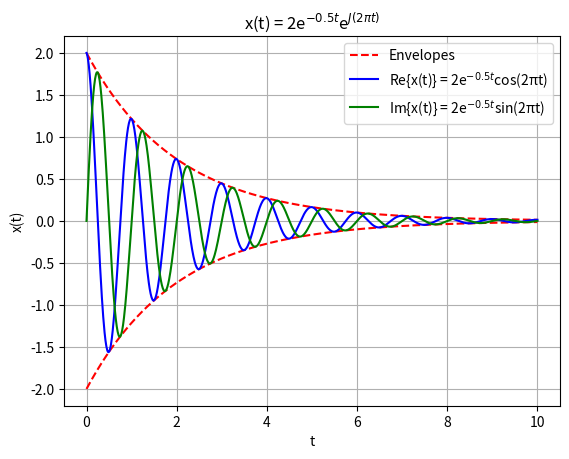

Write Python code to recreate this figure.
#x(t) = 2e^(-0.5t)*e(J2πt)

import matplotlib.pyplot as plt
import numpy as np

def ub(t):
   return 2*np.e**(-0.5*t)

ubx = np.linspace(0, 10, num = 1000)
uby = ub(ubx)

def lb(t):
   return -2*np.e**(-0.5*t)

lbx = np.linspace(0, 10, num = 1000)
lby = lb(lbx)

def f(t):
   return 2*np.e**(-0.5*t)*np.cos(2*np.pi*t)

fx = np.linspace(0, 10, num = 1000)
fy = f(fx)

def i(t):
   return 2*np.e**(-0.5*t)*np.sin(2*np.pi*t)

ix = np.linspace(0, 10, num = 1000)
iy = i(ix)

plt.plot(ubx, uby, '--r', label = 'Envelopes')
plt.plot(lbx, lby, '--r')
plt.plot(fx, fy, 'b', label = 'Re{x(t)} = 2e$^{-0.5t}$cos(2πt)')
plt.plot(ix, iy, 'g', label = 'Im{x(t)} = 2e$^{-0.5t}$sin(2πt)')

plt.title('x(t) = 2e$^{-0.5t}$e$^{J(2πt)}$', style = 'italic')
plt.xlabel('t', style = 'italic')
plt.ylabel('x(t)', style = 'italic')
plt.grid(True)
plt.legend(loc = 'upper right')
plt.show()